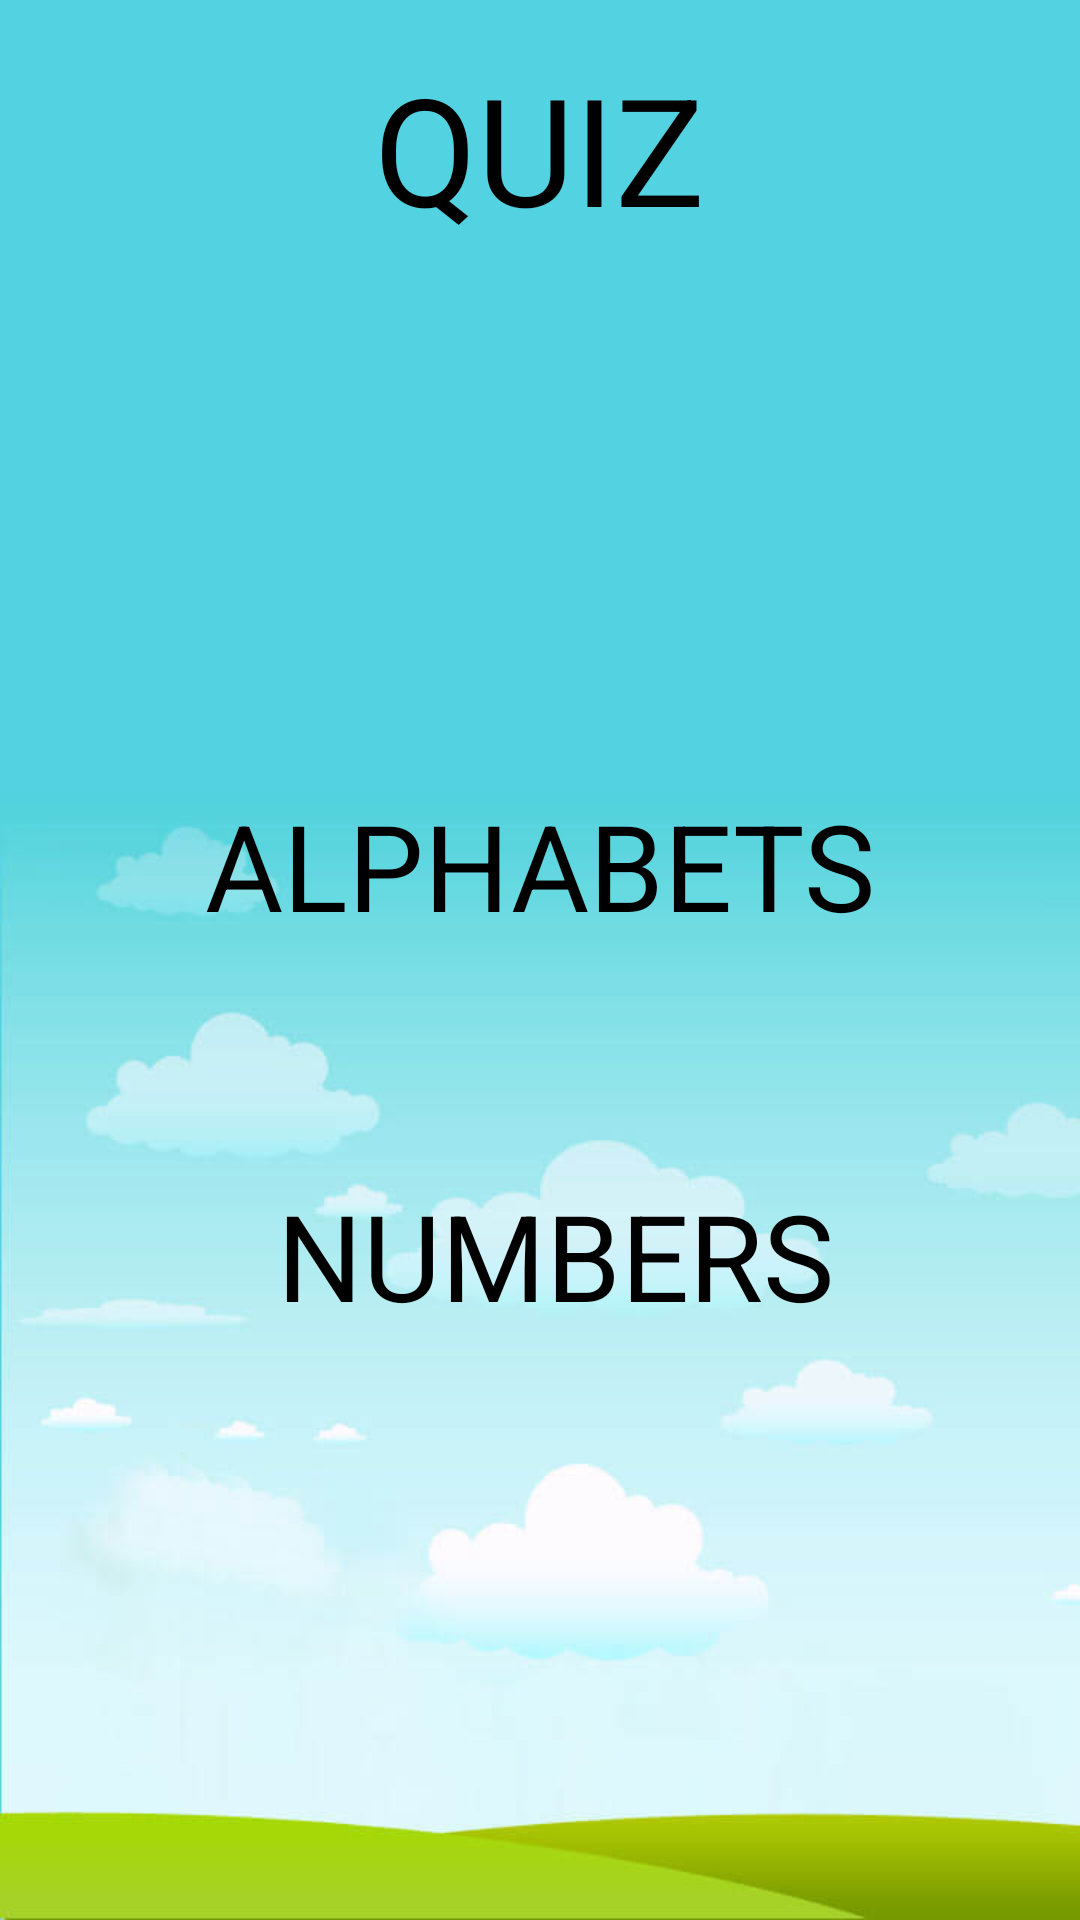

Android layout source for this screen:
<!-- AndroidManifest.xml: activity theme AppTheme.FullScreen -->
<!-- res/layout/activity_puzzle.xml -->
<?xml version="1.0" encoding="utf-8"?>
<RelativeLayout xmlns:android="http://schemas.android.com/apk/res/android"
    xmlns:app="http://schemas.android.com/apk/res-auto"
    xmlns:tools="http://schemas.android.com/tools"
    android:id="@+id/activity_rhymes"
    android:layout_width="match_parent"
    android:layout_height="match_parent"
    android:paddingBottom="@dimen/activity_vertical_margin"
    android:paddingLeft="@dimen/activity_horizontal_margin"
    android:paddingRight="@dimen/activity_horizontal_margin"
    android:paddingTop="@dimen/activity_vertical_margin"
    tools:context=".Activity.PuzzleActivity"
    android:background="@drawable/bg">

    <LinearLayout
        android:orientation="vertical"
        android:layout_width="match_parent"
        android:layout_height="match_parent"
        android:gravity="center_vertical|center_horizontal">

        <TextView
            android:layout_width="wrap_content"
            android:layout_height="wrap_content"
            android:text="QUIZ"
            android:textSize="50dp"
            android:textColor="#000000"/>
        <LinearLayout
            android:layout_width="match_parent"
            android:layout_height="match_parent"
            android:orientation="vertical"
            android:layout_gravity="center"
            android:gravity="center">

            <TextView
                android:layout_width="450dp"
                android:layout_height="90dp"
                android:id="@+id/level1"
                android:text="ALPHABETS"
                android:gravity="center"
                android:textColor="#000"
                android:textSize="40dp"
                android:background="@drawable/btn_transparent"
                android:layout_gravity="center_vertical|center_horizontal"
                android:layout_marginBottom="40dp"/>

            <TextView
                android:layout_width="450dp"
                android:layout_height="90dp"
                android:id="@+id/level2"
                android:text=" NUMBERS"
                android:gravity="center"
                android:textColor="#000"
                android:textSize="40dp"
                android:background="@drawable/btn_transparent"
                android:layout_gravity="center_vertical|center_horizontal"/>

        </LinearLayout>
    </LinearLayout>
</RelativeLayout>
<!-- resources referenced by this layout -->
<resources>
  <dimen name="activity_horizontal_margin">16dp</dimen>
  <dimen name="activity_vertical_margin">16dp</dimen>
  <!-- drawable bg: jpg bitmap (drawable-v24, 16688 bytes) -->
  <style name="AppTheme.FullScreen">
          <item name="windowActionBar">false</item>
          <item name="windowNoTitle">true</item>
          <item name="android:windowFullscreen">true</item>
          <item name="android:windowContentOverlay">@null</item>
      </style>
</resources>
